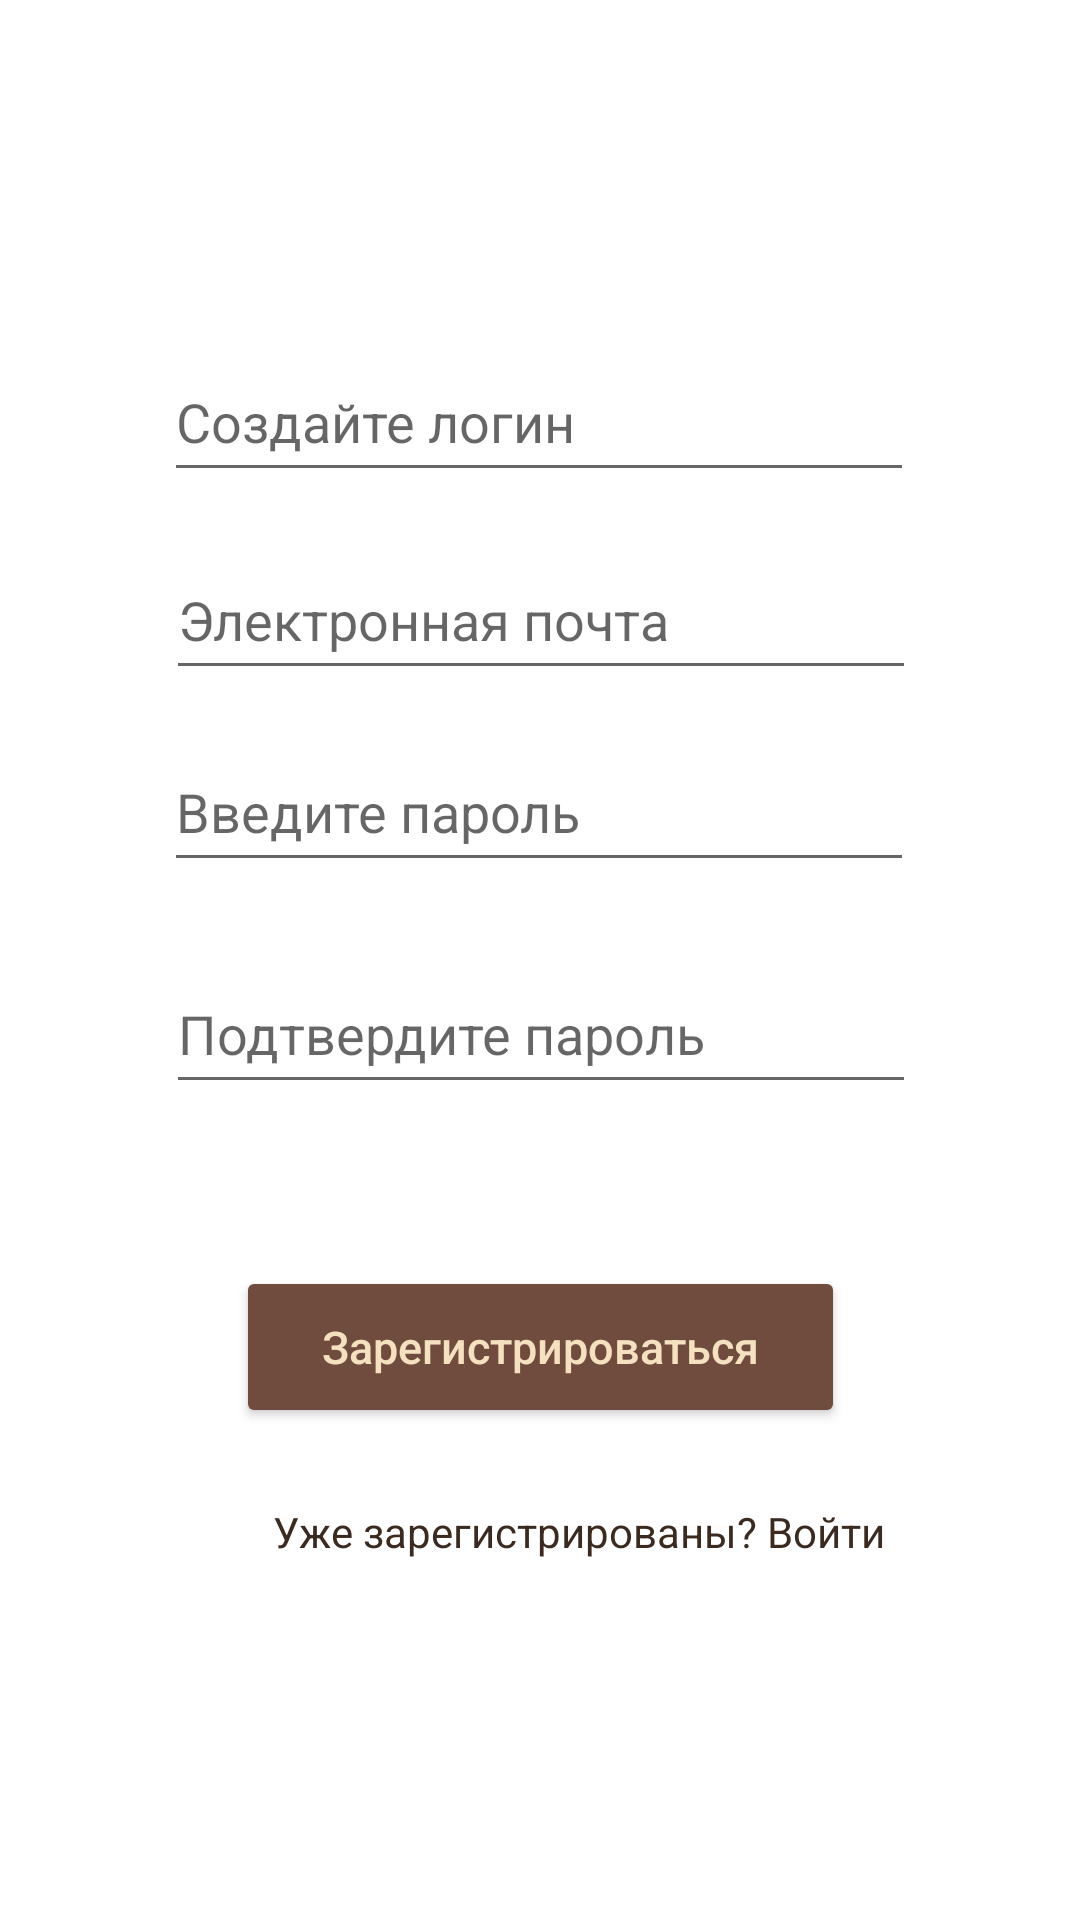

Reconstruct the res/layout file that produces this screen, plus the resources it refers to.
<!-- AndroidManifest.xml: application theme Theme.CoffeHouse -->
<!-- res/layout/activity_registration.xml -->
<?xml version="1.0" encoding="utf-8"?>
<androidx.constraintlayout.widget.ConstraintLayout xmlns:android="http://schemas.android.com/apk/res/android"
    xmlns:app="http://schemas.android.com/apk/res-auto"
    android:layout_width="match_parent"
    android:layout_height="match_parent"
    android:backgroundTint="@color/cream">


    <EditText
        android:id="@+id/editTextUsername"
        android:layout_width="250dp"
        android:layout_height="50dp"
        android:layout_marginTop="114dp"
        android:layout_marginBottom="16dp"
        android:digits="abcdefghijklmnopqrstuvwxyzABCDEFGHIJKLMNOPQRSTUVWXYZ"
        android:hint="@string/createLogin"
        android:inputType="text"
        android:textColor="@color/dark_chocolate"
        app:layout_constraintBottom_toTopOf="@+id/editTextEmail"
        app:layout_constraintEnd_toEndOf="parent"
        app:layout_constraintHorizontal_bias="0.496"
        app:layout_constraintStart_toStartOf="parent"
        app:layout_constraintTop_toTopOf="parent" />

    <EditText
        android:id="@+id/editTextConfirmPassword"
        android:layout_width="250dp"
        android:layout_height="50dp"
        android:layout_marginTop="24dp"
        android:hint="@string/passwordConfirmation"
        android:inputType="textPassword"
        android:textColor="@color/dark_chocolate"
        app:layout_constraintEnd_toEndOf="parent"
        app:layout_constraintHorizontal_bias="0.503"
        app:layout_constraintStart_toStartOf="parent"
        app:layout_constraintTop_toBottomOf="@+id/editTextPassword" />

    <EditText
        android:id="@+id/editTextPassword"
        android:layout_width="250dp"
        android:layout_height="50dp"
        android:layout_marginTop="14dp"
        android:hint="@string/password"
        android:inputType="textPassword"
        android:textColor="@color/dark_chocolate"
        app:layout_constraintEnd_toEndOf="parent"
        app:layout_constraintHorizontal_bias="0.496"
        app:layout_constraintStart_toStartOf="parent"
        app:layout_constraintTop_toBottomOf="@+id/editTextEmail" />

    <EditText
        android:id="@+id/editTextEmail"
        android:layout_width="250dp"
        android:layout_height="50dp"
        android:layout_marginTop="16dp"
        android:hint="@string/email"
        android:inputType="textEmailAddress"
        android:textColor="@color/dark_chocolate"
        app:layout_constraintEnd_toEndOf="parent"
        app:layout_constraintHorizontal_bias="0.503"
        app:layout_constraintStart_toStartOf="parent"
        app:layout_constraintTop_toBottomOf="@+id/editTextUsername" />

    <Button
        android:id="@+id/buttonRegister"
        android:layout_width="203dp"
        android:layout_height="54dp"
        android:layout_marginTop="54dp"
        android:backgroundTint="@color/coffee_brown"
        android:inputType="textEmailAddress"
        android:text="@string/register"
        android:textColor="@color/cream"
        android:textSize="15sp"
        app:layout_constraintEnd_toEndOf="parent"
        app:layout_constraintStart_toStartOf="parent"
        app:layout_constraintTop_toBottomOf="@+id/editTextConfirmPassword" />

    <TextView
        android:id="@+id/textView"
        android:layout_width="209dp"
        android:layout_height="48dp"
        android:layout_marginTop="25dp"
        android:layout_marginBottom="173dp"
        android:clickable="true"
        android:minHeight="48dp"
        android:onClick="goToLogin"
        android:text="@string/alredyRegister"
        android:textColor="@color/dark_chocolate"
        app:layout_constraintBottom_toBottomOf="parent"
        app:layout_constraintEnd_toEndOf="parent"
        app:layout_constraintHorizontal_bias="0.603"
        app:layout_constraintStart_toStartOf="parent"
        app:layout_constraintTop_toBottomOf="@+id/buttonRegister"
        app:layout_constraintVertical_bias="0.0" />

</androidx.constraintlayout.widget.ConstraintLayout>
<!-- resources referenced by this layout -->
<resources>
  <color name="coffee_brown">#6F4C3E</color>
  <color name="cream">#F5E1C0</color>
  <color name="dark_chocolate">#3B2A20</color>
  <string name="alredyRegister">Уже зарегистрированы? Войти</string>
  <string name="createLogin">Создайте логин</string>
  <string name="email">Электронная почта</string>
  <string name="password">Введите пароль</string>
  <string name="passwordConfirmation">Подтвердите пароль</string>
  <string name="register">Зарегистрироваться</string>
  <style name="Theme.CoffeHouse" parent="Base.Theme.CoffeHouse" />
  <style name="Base.Theme.CoffeHouse" parent="Theme.MaterialComponents.DayNight.DarkActionBar">
          <item name="colorPrimary">@color/coffee_brown</item>
          <item name="colorPrimaryVariant">@color/coffee_brown</item>
          <item name="colorOnPrimary">@color/coffee_brown</item>
  
          <item name="colorSecondary">@color/coffee_brown</item>
          <item name="colorSecondaryVariant">@color/coffee_brown</item>
          <item name="colorOnSecondary">@color/coffee_brown</item>
      </style>
</resources>
